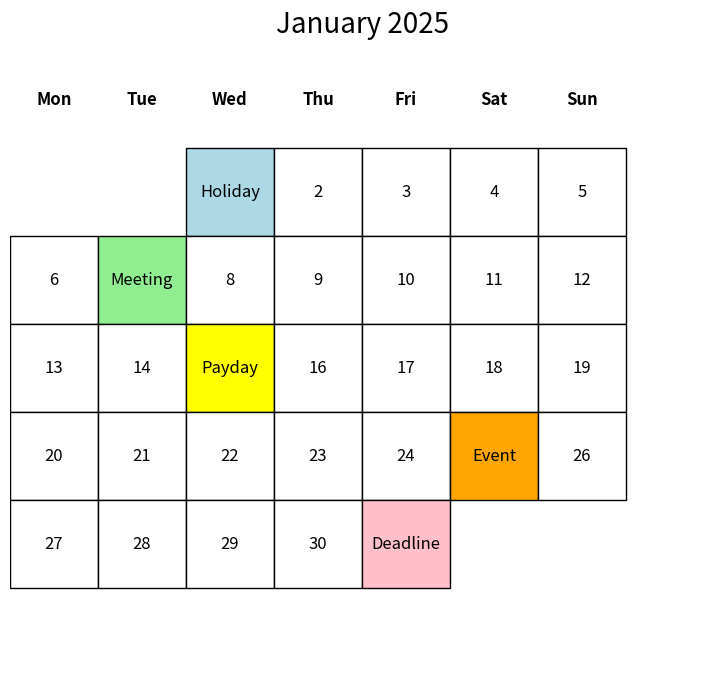

Write the Python code that produced this figure.
import calendar
import matplotlib.pyplot as plt
import matplotlib.patches as mpatches

def generate_custom_calendar(year, month, day_colors_text):
    # Generate the calendar for the given month
    cal = calendar.Calendar()
    days = cal.itermonthdays2(year, month)

    # Initialize the figure
    fig, ax = plt.subplots(figsize=(10, 8))
    ax.axis('off')

    # Set the title
    ax.set_title(calendar.month_name[month] + f" {year}", fontsize=20, pad=20)

    # Weekday labels
    weekdays = ['Mon', 'Tue', 'Wed', 'Thu', 'Fri', 'Sat', 'Sun']
    for i, weekday in enumerate(weekdays):
        ax.text(i + 0.5, 6.5, weekday, ha='center', fontsize=12, weight='bold')

    # Generate the calendar grid
    row = 5
    col = 7
    for (day, weekday) in days:
        if day == 0:
            continue  # Skip days not in the month
        week_row = row
        col_pos = weekday

        # Get color and text for the day
        color, text = day_colors_text.get(day, ("white", str(day)))

        # Draw day cell
        rect = mpatches.Rectangle((col_pos, week_row), 1, 1, edgecolor="black", facecolor=color)
        ax.add_patch(rect)

        # Add text
        ax.text(col_pos + 0.5, week_row + 0.5, text, ha='center', va='center', fontsize=12)

        if weekday == 6:
            row = row - 1


    # Set limits and aspect
    ax.set_xlim(0, 8)
    ax.set_ylim(0, 7)
    ax.set_aspect('equal')

    plt.show()
    fig.savefig ('cal.png')


# Example usage
year = 2025
month = 1
day_colors_text = {
    1: ("lightblue", "Holiday"),
    7: ("lightgreen", "Meeting"),
    15: ("yellow", "Payday"),
    25: ("orange", "Event"),
    31: ("pink", "Deadline")
}

generate_custom_calendar(year, month, day_colors_text)